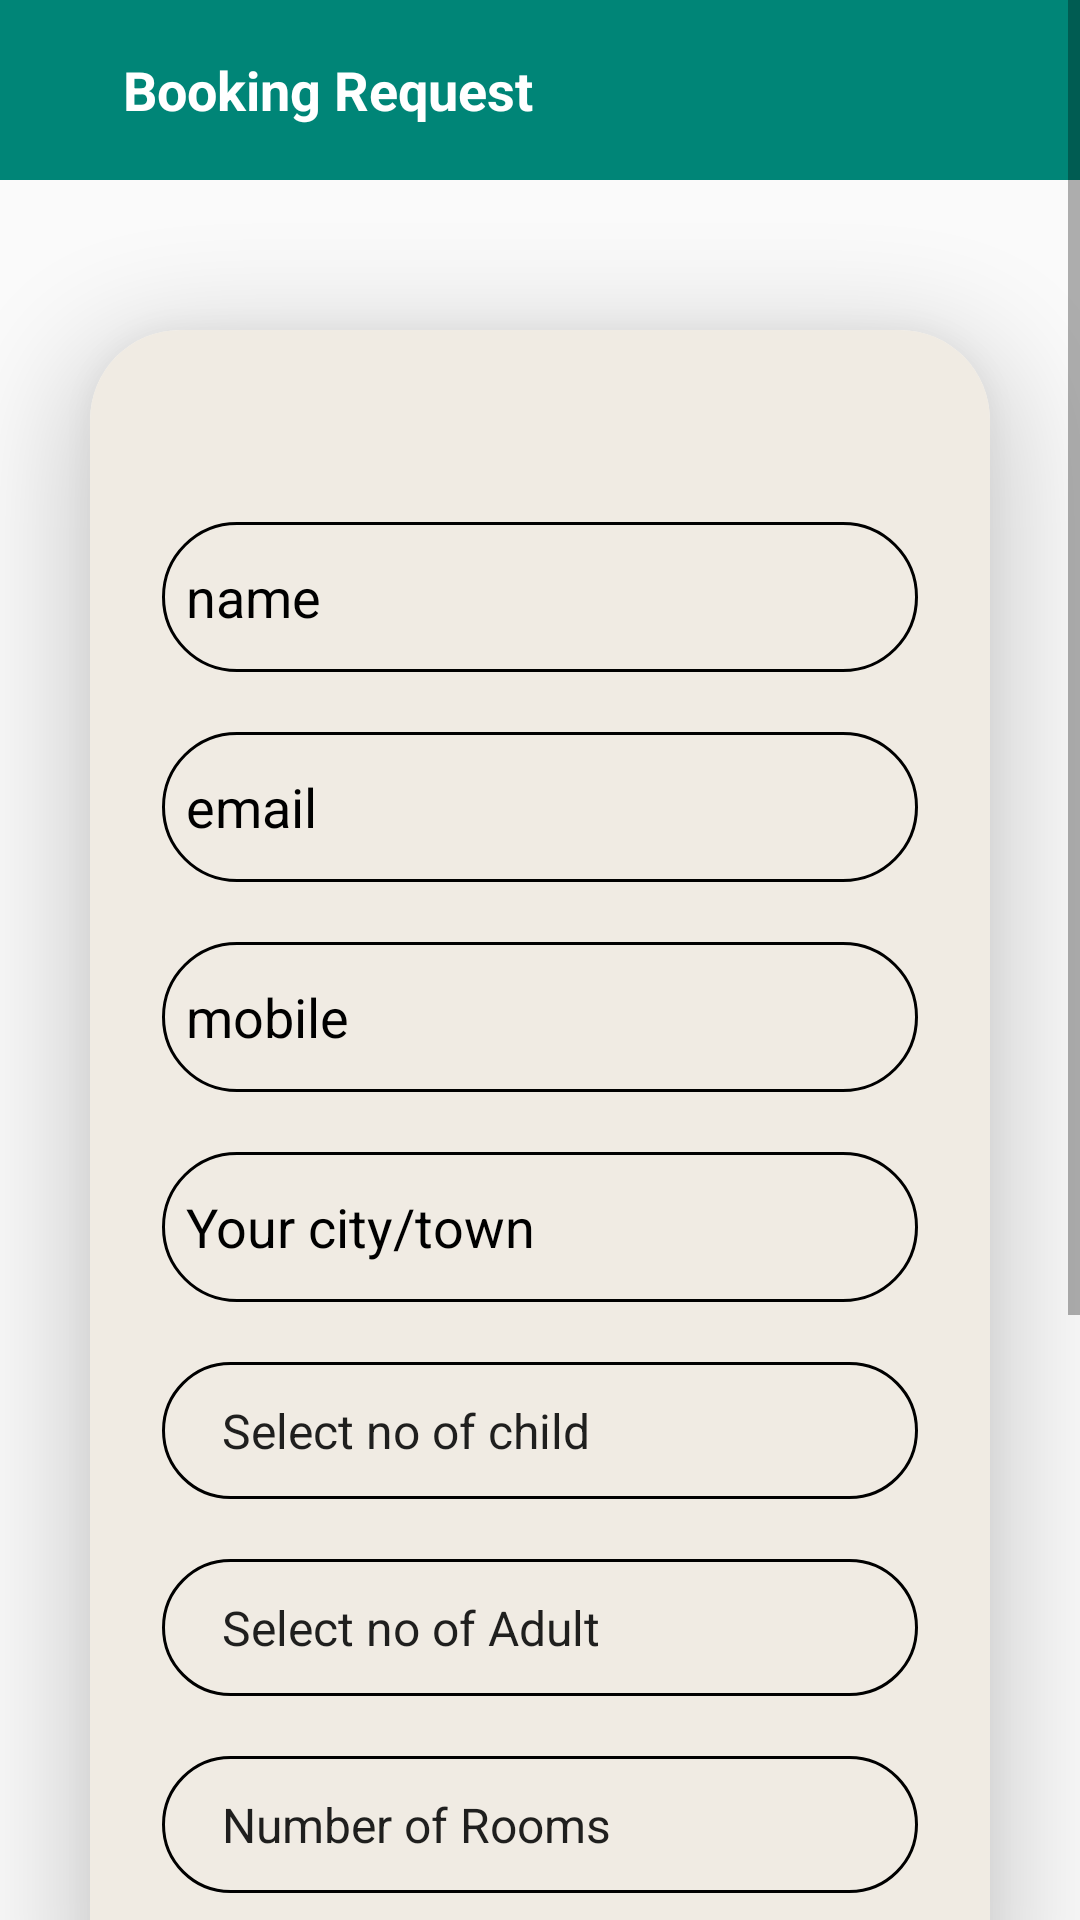

Produce the Android XML layout that renders to this screen, including the resource entries it uses.
<!-- AndroidManifest.xml: application theme AppTheme -->
<!-- res/layout/activity_book.xml -->
<?xml version="1.0" encoding="utf-8"?>
<ScrollView
    xmlns:android="http://schemas.android.com/apk/res/android"
    xmlns:app="http://schemas.android.com/apk/res-auto"
    xmlns:tools="http://schemas.android.com/tools"
    tools:context=".Book"
    android:layout_width="match_parent"
    android:layout_height="match_parent"
    android:background="@drawable/whitebackground"
    >

    <androidx.constraintlayout.widget.ConstraintLayout
        android:layout_width="match_parent"
        android:layout_height="match_parent">

        <androidx.appcompat.widget.Toolbar
            android:id="@+id/toolbar"
            android:layout_width="match_parent"
            android:layout_height="60dp"
            android:background="@color/colorPrimary"
            android:theme="@style/ThemeOverlay.AppCompat.Dark.ActionBar"
            app:layout_constraintEnd_toEndOf="parent"
            app:layout_constraintHorizontal_bias="0.0"
            app:layout_constraintStart_toStartOf="parent"
            app:layout_constraintTop_toTopOf="parent">

            <ImageView
                android:id="@+id/backarrow2"
                android:layout_width="25dp"
                android:layout_height="25dp"
                android:src="@drawable/arrow_back_black_24dp"
                tools:layout_editor_absoluteX="16dp"
                tools:layout_editor_absoluteY="17dp"
                android:layout_marginLeft="2dp"/>

            <TextView
                android:id="@+id/toolbar_title"
                android:layout_width="wrap_content"
                android:layout_height="wrap_content"
                android:text="Booking Request"
                android:textColor="@android:color/white"
                android:textSize="18sp"
                android:textStyle="bold" />

        </androidx.appcompat.widget.Toolbar>

        <androidx.cardview.widget.CardView
            android:layout_width="300dp"
            android:layout_height="wrap_content"
            android:layout_margin="50dp"
            app:cardCornerRadius="30dp"
            app:cardElevation="20dp"
            app:layout_constraintEnd_toEndOf="parent"
            app:layout_constraintStart_toStartOf="parent"
            app:layout_constraintTop_toBottomOf="@+id/toolbar"
            tools:ignore="MissingConstraints">

            <LinearLayout
                android:layout_width="match_parent"
                android:layout_height="wrap_content"
                android:layout_gravity="center_horizontal"
                android:background="@drawable/rounded_corner_bg"
                android:orientation="vertical"
                android:padding="24dp">

                <EditText
                    android:id="@+id/name"
                    android:layout_width="match_parent"
                    android:layout_height="50dp"
                    android:layout_marginTop="40dp"
                    android:background="@drawable/blackborder"
                    android:hint="name"
                    android:padding="8dp"
                    android:textColor="@color/black"
                    android:textColorHint="@color/black" />

                <EditText
                    android:id="@+id/email"
                    android:layout_width="match_parent"
                    android:layout_height="50dp"
                    android:layout_marginTop="20dp"
                    android:background="@drawable/blackborder"
                    android:hint="email"
                    android:padding="8dp"
                    android:textColor="@color/black"
                    android:textColorHint="@color/black" />

                <EditText
                    android:id="@+id/mobile"
                    android:layout_width="match_parent"
                    android:layout_height="50dp"
                    android:layout_marginTop="20dp"
                    android:background="@drawable/blackborder"
                    android:hint="mobile"
                    android:padding="8dp"
                    android:textColor="@color/black"
                    android:textColorHint="@color/black" />

                <EditText
                    android:id="@+id/city"
                    android:layout_width="match_parent"
                    android:layout_height="50dp"
                    android:layout_marginTop="20dp"
                    android:background="@drawable/blackborder"
                    android:hint="Your city/town"
                    android:padding="8dp"
                    android:textColor="@color/black"
                    android:textColorHint="@color/black" />
                <Spinner
                    android:id="@+id/dropdown_spinner"
                    android:layout_width="match_parent"
                    android:layout_height="wrap_content"
                    android:layout_marginTop="20dp"
                    android:background="@drawable/blackborder"
                    android:entries="@array/numbers"
                    android:padding="12dp"
                    android:textColor="@color/black"
                    android:popupElevation="16dp"
                    />

                <Spinner
                    android:id="@+id/dropdown2_spinner"
                    android:layout_width="match_parent"
                    android:layout_height="wrap_content"
                    android:layout_marginTop="20dp"
                    android:background="@drawable/blackborder"
                    android:entries="@array/numbers2"
                    android:padding="12dp"
                    android:textColor="@color/black"
                    android:popupElevation="16dp"
                    />
                <Spinner
                    android:id="@+id/dropdown3_spinner"
                    android:layout_width="match_parent"
                    android:layout_height="wrap_content"
                    android:layout_marginTop="20dp"
                    android:background="@drawable/blackborder"
                    android:entries="@array/numbers3"
                    android:padding="12dp"
                    android:textColor="@color/black"
                    android:popupElevation="16dp"
                    />

                <EditText
                    android:id="@+id/checkInDate"
                    android:layout_width="match_parent"
                    android:layout_height="wrap_content"
                    android:hint="Check-in Date"
                    android:inputType="none"
                    android:focusable="false"
                    android:padding="8dp"
                    android:layout_marginTop="20dp"
                    android:background="@drawable/blackborder"
                    android:textColorHint="@color/black"
                    android:textColor="@color/black"
                    />

                <EditText
                    android:id="@+id/checkOutDate"
                    android:layout_width="match_parent"
                    android:layout_height="wrap_content"
                    android:hint="Check-out Date"
                    android:inputType="none"
                    android:focusable="false"
                    android:padding="8dp"
                    android:layout_marginTop="20dp"
                    android:background="@drawable/blackborder"
                    android:textColorHint="@color/black"
                    android:textColor="@color/black"
                    />
                <Button
                    android:id="@+id/book"
                    android:layout_width="180dp"
                    android:layout_height="wrap_content"
                    android:textColor="@color/black"
                    android:text="Book "
                    android:layout_margin="50dp"
                    android:layout_gravity="center"
                    android:background="@drawable/rounded_corner_btn2"
                    android:padding="20dp"
                    />
            </LinearLayout>
        </androidx.cardview.widget.CardView>
    </androidx.constraintlayout.widget.ConstraintLayout>

</ScrollView>
<!-- resources referenced by this layout -->
<resources>
  <string-array name="numbers">
          <item>Select no of child</item>
          <item>1</item>
          <item>2</item>
          <item>3</item>
          <item>4</item>
          <item>5</item>
          <item>6</item>
          <item>7</item>
          <item>8</item>
          <item>9</item>
          <item>10</item>
      </string-array>
  <string-array name="numbers2">
          <item>Select no of Adult</item>
          <item>1</item>
          <item>2</item>
          <item>3</item>
          <item>4</item>
          <item>5</item>
          <item>6</item>
          <item>7</item>
          <item>8</item>
          <item>9</item>
          <item>10</item>
      </string-array>
  <string-array name="numbers3">
          <item>Number of Rooms</item>
          <item>1</item>
          <item>2</item>
          <item>3</item>
          <item>4</item>
          <item>5</item>
          <item>6</item>
          <item>7</item>
          <item>8</item>
          <item>9</item>
          <item>10</item>
      </string-array>
  <color name="black">#FF000000</color>
  <color name="colorPrimary">#008577</color>
  <!-- drawable blackborder (drawable) -->
  <?xml version="1.0" encoding="utf-8"?>
  <shape xmlns:android="http://schemas.android.com/apk/res/android"
      android:shape="rectangle">
      <stroke
          android:width="1dp"
          android:color="@color/black"
          />
      <corners
          android:radius="30dp"/>
  </shape>
  <!-- drawable rounded_corner_bg (drawable) -->
  <?xml version="1.0" encoding="utf-8"?>
  <shape xmlns:android="http://schemas.android.com/apk/res/android"
  	android:shape="rectangle">
  	<corners android:radius="8dp" /> 
  	<solid android:color="@color/dim" /> 
  </shape>
  <!-- drawable rounded_corner_btn2 (drawable) -->
  <?xml version="1.0" encoding="utf-8"?>
  <shape xmlns:tools="http://schemas.android.com/tools"
  	xmlns:android="http://schemas.android.com/apk/res/android"
  	tools:ignore="MissingDefaultResource">
  	<corners android:radius="16dp" />
  	<solid android:color="@color/colorPrimary" />
  </shape>
  <style name="AppTheme" parent="Theme.AppCompat.Light.DarkActionBar">
  		<item name="colorPrimary">@color/colorPrimary</item>
  		<item name="colorPrimaryDark">@color/colorPrimaryDark</item>
  		<item name="colorAccent">@color/colorAccent</item>
  		
  	</style>
  <color name="dim">#F0EBE3</color>
  <color name="colorPrimaryDark">#00574B</color>
  <color name="colorAccent">#D81B60</color>
</resources>
